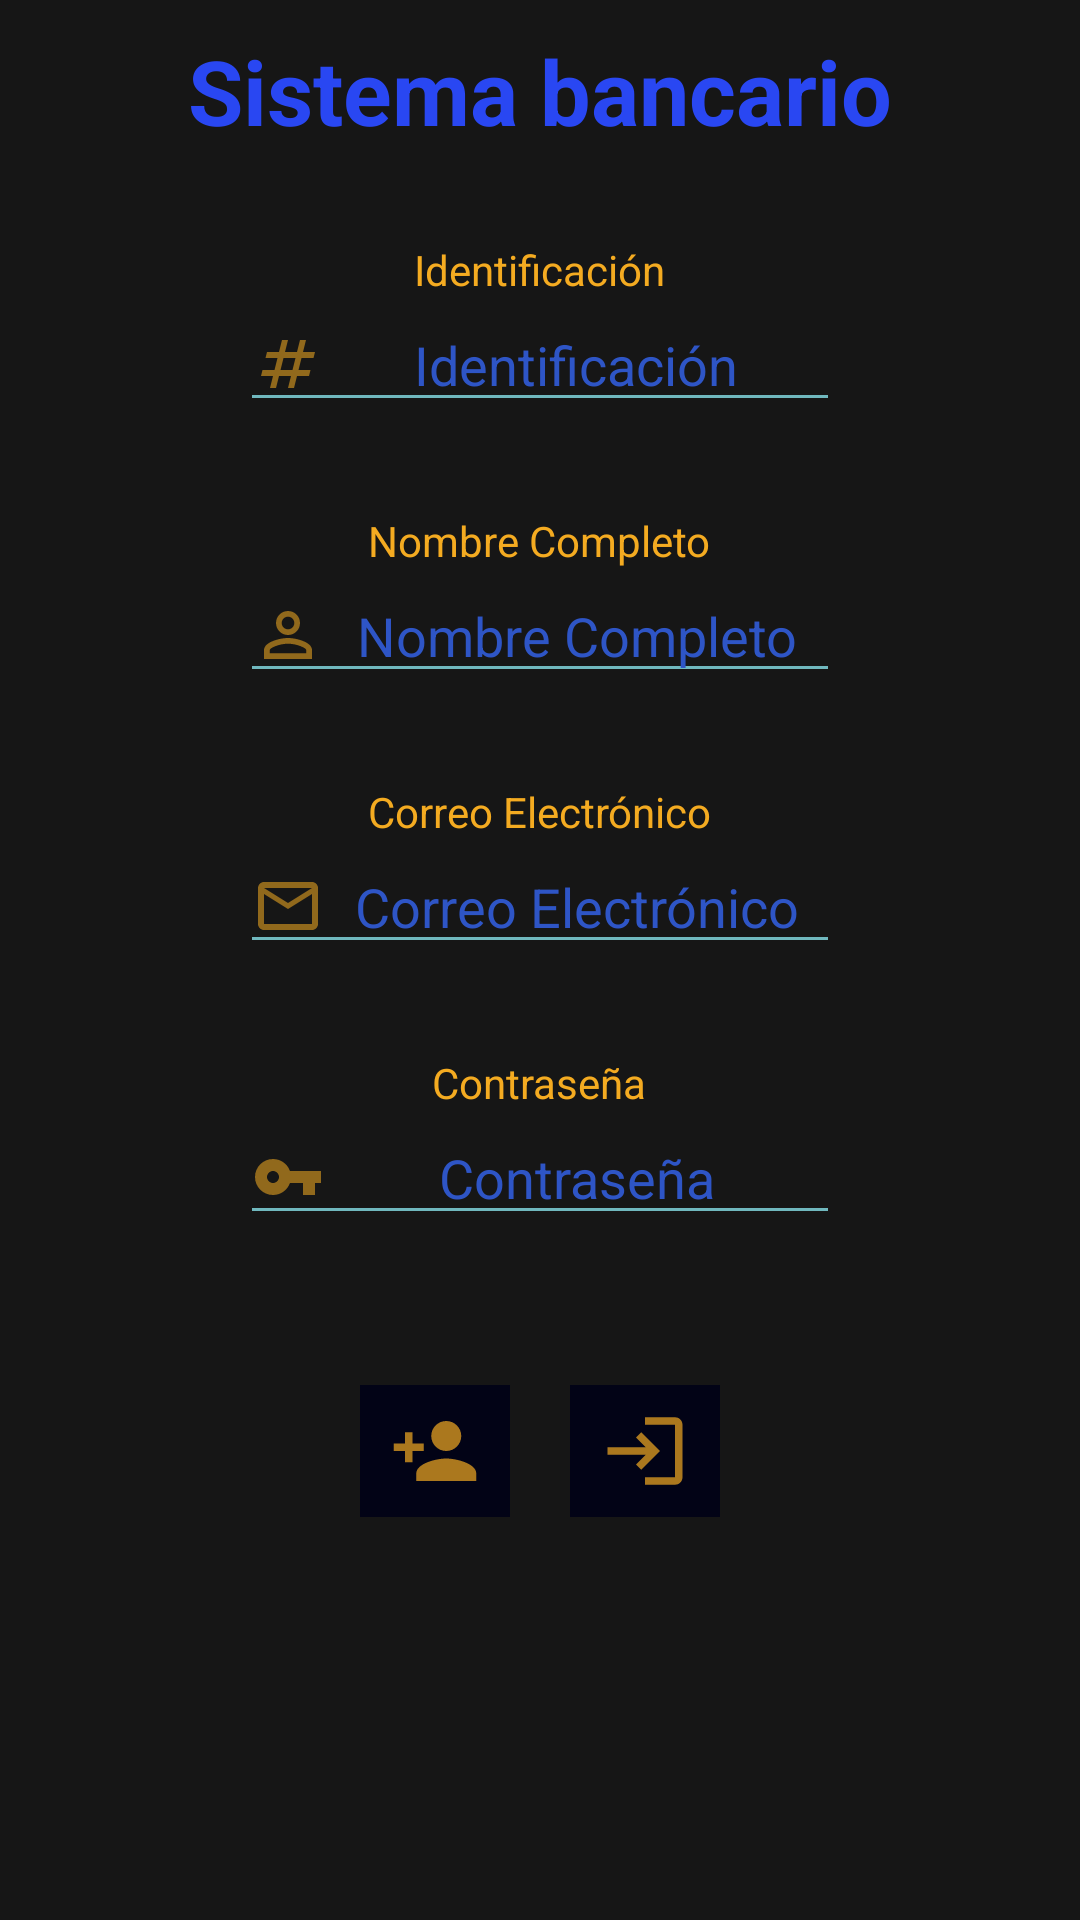

Reconstruct the res/layout file that produces this screen, plus the resources it refers to.
<!-- AndroidManifest.xml: application theme Theme.Banco -->
<!-- res/layout/activity_main.xml -->
<?xml version="1.0" encoding="utf-8"?>
<LinearLayout xmlns:android="http://schemas.android.com/apk/res/android"
    xmlns:app="http://schemas.android.com/apk/res-auto"
    xmlns:tools="http://schemas.android.com/tools"
    android:layout_width="match_parent"
    android:layout_height="match_parent"
    tools:context=".MainActivity"
    android:orientation="vertical"
    android:background="@color/black1"
    >

    <TextView
        android:layout_width="wrap_content"
        android:layout_height="wrap_content"
        android:text="@string/title"
        android:textStyle="bold"
        android:layout_gravity="center"
        android:layout_marginTop="10dp"
        android:textColor="@color/azul"
        android:textSize="30dp"
        android:layout_marginBottom="20dp"
        />

    <TextView
        android:layout_width="wrap_content"
        android:layout_height="wrap_content"
        android:text="@string/id"
        android:layout_gravity="center"
        android:textColor="@color/yellow"
        android:layout_marginTop="10dp"


        />
    <EditText
        android:id="@+id/etidclient"
        android:layout_width="200dp"
        android:layout_height="wrap_content"
        android:layout_gravity="center"
        android:hint="@string/id"
        android:inputType="number"
        android:gravity="center"
        android:drawableStart="@drawable/ic_baseline_numbers_24"
        android:textColorHint="@color/azul1"
        android:textColor="@color/azul1"
        android:backgroundTint="@color/azul2"
        android:alpha="0.8"
        android:layout_marginBottom="20dp"

        />


    <TextView
        android:layout_width="wrap_content"
        android:layout_height="wrap_content"
        android:text="@string/fullname"
        android:layout_gravity="center"
        android:layout_marginTop="10dp"
        android:textColor="@color/yellow"

        />
    <EditText
        android:id="@+id/etfullname"
        android:layout_width="200dp"
        android:layout_height="wrap_content"
        android:layout_gravity="center"
        android:hint="@string/fullname"
        android:inputType="textPersonName"
        android:gravity="center"
        android:drawableStart="@drawable/ic_baseline_person_outline_24"
        android:textColorHint="@color/azul1"
        android:textColor="@color/azul1"
        android:backgroundTint="@color/azul2"
        android:alpha="0.8"
        android:layout_marginBottom="20dp"

        />


    <TextView
        android:layout_width="wrap_content"
        android:layout_height="wrap_content"
        android:text="@string/email"
        android:layout_gravity="center"
        android:layout_marginTop="10dp"
        android:textColor="@color/yellow"

        />


    <EditText
        android:id="@+id/etemail"
        android:layout_width="200dp"
        android:layout_height="wrap_content"
        android:layout_gravity="center"
        android:layout_marginBottom="20dp"
        android:alpha="0.8"
        android:backgroundTint="@color/azul2"
        android:drawableStart="@drawable/ic_baseline_mail_outline_24"
        android:gravity="center"
        android:hint="@string/email"
        android:inputType="textEmailAddress"
        android:textColor="@color/azul1"
        android:textColorHint="@color/azul1"

        />

    <TextView
        android:layout_width="wrap_content"
        android:layout_height="wrap_content"
        android:text="@string/password"
        android:layout_gravity="center"
        android:layout_marginTop="10dp"
        android:textColor="@color/yellow"

        />
    <EditText
        android:id="@+id/etpassword"
        android:layout_width="200dp"
        android:layout_height="wrap_content"
        android:layout_gravity="center"
        android:hint="@string/password"
        android:gravity="center"
        android:inputType="textPassword"
        android:drawableStart="@drawable/ic_baseline_vpn_key_24"
        android:textColorHint="@color/azul1"
        android:textColor="@color/azul1"
        android:backgroundTint="@color/azul2"
        android:alpha="0.8"
        android:layout_marginBottom="20dp"

        />


    <LinearLayout
        android:layout_width="match_parent"
        android:layout_height="wrap_content"
        android:gravity="center"
        android:layout_marginTop="30dp"
        >
        <ImageButton
            android:id="@+id/btncreate"
            android:layout_width="50dp"
            android:layout_height="wrap_content"
            android:src="@drawable/ic_baseline_person_add_24"
            android:background="@color/azulOsc"
            android:padding="7dp"
            />
        <ImageButton
            android:layout_marginLeft="20dp"
            android:id="@+id/btnlogin"
            android:layout_width="50dp"
            android:layout_height="wrap_content"
            android:src="@drawable/ic_baseline_login_24"
            android:background="@color/azulOsc"
            android:padding="7dp"
            />

    </LinearLayout>


</LinearLayout>
<!-- resources referenced by this layout -->
<resources>
  <color name="azul">#2947F2</color>
  <color name="azul1">#3565F2</color>
  <color name="azul2">#87E1E8</color>
  <color name="azulOsc">#020316</color>
  <color name="black1">#161616</color>
  <color name="yellow">#F4AB21</color>
  <!-- drawable ic_baseline_login_24 (drawable) -->
  <vector android:alpha="0.7" android:autoMirrored="true"
      android:height="30dp" android:tint="#F4AB21"
      android:viewportHeight="24" android:viewportWidth="24"
      android:width="30dp" xmlns:android="http://schemas.android.com/apk/res/android">
      <path android:fillColor="@android:color/white" android:pathData="M11,7L9.6,8.4l2.6,2.6H2v2h10.2l-2.6,2.6L11,17l5,-5L11,7zM20,19h-8v2h8c1.1,0 2,-0.9 2,-2V5c0,-1.1 -0.9,-2 -2,-2h-8v2h8V19z"/>
  </vector>
  <!-- drawable ic_baseline_mail_outline_24 (drawable) -->
  <vector android:alpha="0.7" android:height="24dp" android:tint="#F4AB21"
      android:viewportHeight="24" android:viewportWidth="24"
      android:width="24dp" xmlns:android="http://schemas.android.com/apk/res/android">
      <path android:fillColor="@android:color/white" android:pathData="M20,4L4,4c-1.1,0 -1.99,0.9 -1.99,2L2,18c0,1.1 0.9,2 2,2h16c1.1,0 2,-0.9 2,-2L22,6c0,-1.1 -0.9,-2 -2,-2zM20,18L4,18L4,8l8,5 8,-5v10zM12,11L4,6h16l-8,5z"/>
  </vector>
  <!-- drawable ic_baseline_numbers_24 (drawable) -->
  <vector android:alpha="0.7" android:height="24dp" android:tint="#F4AB21"
      android:viewportHeight="24" android:viewportWidth="24"
      android:width="24dp" xmlns:android="http://schemas.android.com/apk/res/android">
      <path android:fillColor="@android:color/white" android:pathData="M20.5,10L21,8h-4l1,-4h-2l-1,4h-4l1,-4h-2L9,8H5l-0.5,2h4l-1,4h-4L3,16h4l-1,4h2l1,-4h4l-1,4h2l1,-4h4l0.5,-2h-4l1,-4H20.5zM13.5,14h-4l1,-4h4L13.5,14z"/>
  </vector>
  <!-- drawable ic_baseline_person_add_24 (drawable) -->
  <vector android:alpha="0.7" android:height="30dp" android:tint="#F4AB21"
      android:viewportHeight="24" android:viewportWidth="24"
      android:width="30dp" xmlns:android="http://schemas.android.com/apk/res/android">
      <path android:fillColor="@android:color/white" android:pathData="M15,12c2.21,0 4,-1.79 4,-4s-1.79,-4 -4,-4 -4,1.79 -4,4 1.79,4 4,4zM6,10L6,7L4,7v3L1,10v2h3v3h2v-3h3v-2L6,10zM15,14c-2.67,0 -8,1.34 -8,4v2h16v-2c0,-2.66 -5.33,-4 -8,-4z"/>
  </vector>
  <!-- drawable ic_baseline_vpn_key_24 (drawable) -->
  <vector android:alpha="0.7" android:height="24dp" android:tint="#F4AB21"
      android:viewportHeight="24" android:viewportWidth="24"
      android:width="24dp" xmlns:android="http://schemas.android.com/apk/res/android">
      <path android:fillColor="@android:color/white" android:pathData="M12.65,10C11.83,7.67 9.61,6 7,6c-3.31,0 -6,2.69 -6,6s2.69,6 6,6c2.61,0 4.83,-1.67 5.65,-4H17v4h4v-4h2v-4H12.65zM7,14c-1.1,0 -2,-0.9 -2,-2s0.9,-2 2,-2 2,0.9 2,2 -0.9,2 -2,2z"/>
  </vector>
  <string name="email">Correo Electrónico</string>
  <string name="fullname">Nombre Completo</string>
  <string name="id">Identificación</string>
  <string name="password">Contraseña</string>
  <string name="title">Sistema bancario</string>
  <style name="Theme.Banco" parent="Theme.MaterialComponents.DayNight.DarkActionBar">
          
          <item name="colorPrimary">@color/black1</item>
          <item name="colorPrimaryVariant">@color/azulOsc</item>
          <item name="colorOnPrimary">@color/yellow</item>
          
          <item name="colorSecondary">@color/teal_200</item>
          <item name="colorSecondaryVariant">@color/teal_700</item>
          <item name="colorOnSecondary">@color/black</item>
          
          <item name="android:statusBarColor">?attr/colorPrimaryVariant</item>
          
      </style>
  <color name="teal_200">#FF03DAC5</color>
  <color name="teal_700">#FF018786</color>
  <color name="black">#FF000000</color>
</resources>
